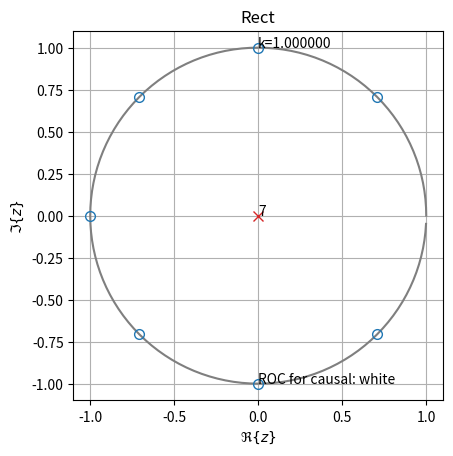
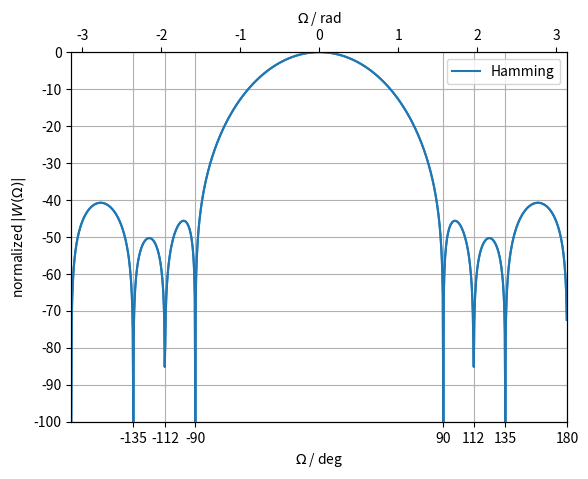

These charts were generated, in order, by the following Python code:
import numpy as np
from matplotlib import pyplot as plt
from matplotlib.patches import Circle
from numpy.fft import fft, fftshift, ifft
from scipy.signal import tf2zpk
from scipy.signal.windows import chebwin, dpss, hamming, hann, kaiser

def zplane_plot(z, p, k, title_str):
    """Plot pole/zero/gain plot of discrete-time, linear-time-invariant system.

    Note that the for-loop handling might be not very efficient
    for very long FIRs

    z...array of zeros in z-plane
    p...array of poles in z-zplane
    k...gain factor

[redacted]
    URL = ('https://github.com/spatialaudio/signals-and-systems-exercises/'
           'blob/master/sig_sys_tools.py')

    currently we don't use the ax input parameter, we rather just plot
    in hope for getting an appropriate place for it from the calling function
    """
    # draw unit circle
    Nf = 2**7
    Om = np.arange(Nf) * 2 * np.pi / Nf
    plt.plot(np.cos(Om), np.sin(Om), "C7")

    try:  # TBD: check if this pole is compensated by a zero
        circle = Circle((0, 0), radius=np.max(np.abs(p)), color="C7", alpha=0.15)
        plt.gcf().gca().add_artist(circle)
    except ValueError:
        print("no pole at all, ROC is whole z-plane")

    zu, zc = np.unique(z, return_counts=True)  # find and count unique zeros
    for zui, zci in zip(zu, zc):  # plot them individually
        plt.plot(
            np.real(zui), np.imag(zui), ms=7, color="C0", marker="o", fillstyle="none"
        )
        if zci > 1:  # if multiple zeros exist then indicate the count
            plt.text(np.real(zui), np.imag(zui), zci)

    pu, pc = np.unique(p, return_counts=True)  # find and count unique poles
    for pui, pci in zip(pu, pc):  # plot them individually
        plt.plot(np.real(pui), np.imag(pui), ms=7, color="C3", marker="x")
        if pci > 1:  # if multiple poles exist then indicate the count
            plt.text(np.real(pui), np.imag(pui), pci)

    plt.text(0, +1, "k=%f" % k)
    plt.text(0, -1, "ROC for causal: white")
    plt.axis("square")
    # plt.axis([-2, 2, -2, 2])
    plt.xlabel(r"$\Re\{z\}$")
    plt.ylabel(r"$\Im\{z\}$")
    plt.title(title_str)
    plt.grid(True)


def freq_resp(w, label_str, Nz=2**10):
    Omega = 2 * np.pi / Nz * np.arange(Nz)
    W = np.zeros(Nz)
    W[0:N] = w
    W = fftshift(fft(W))
    W /= np.max(np.abs(W))
    W = np.abs(W)
    W[W < 10 ** (-100 / 20)] = 10 ** (-100 / 20)  # avoid log10(0)
    fig = plt.figure()
    ax1 = fig.add_subplot(111)
    ax2 = ax1.twiny()
    ax1.plot(Omega / np.pi * 180 - 180, 20 * np.log10(W), label=label_str)
    ax1.set_xlabel(r"$\Omega$ / deg")
    ax1.set_ylabel(r"normalized $|W(\Omega)|$")
    ax1.set_xticks(np.angle(z) * 180 / np.pi)
    ax1.set_yticks(np.arange(-100, 10, 10))
    ax1.set_xlim(-180, 180)
    ax1.set_ylim(-100, 0)
    ax1.legend()
    ax1.grid(True, which="both")
    ax2.plot(Omega - np.pi, 20 * np.log10(W))
    ax2.set_xlabel(r"$\Omega$ / rad")
    ax2.set_xlim(-np.pi, np.pi);

N = 8  # length of window

# don't change, this is needed below repeatedly:
k = np.arange(N)
a = np.zeros(N)
a[0] = 1

w = np.ones(N)
[z, p, gain] = tf2zpk(w, a)
# zeros
print("zeros: angle in deg", np.angle(z) * 180 / np.pi)
print("zeros: abs", np.abs(z))
# zeros are equiangularly aligned on! the unit circle

zplane_plot(z, p, gain, "Rect")

freq_resp(w, "Rect")

# a symmetric Hann window, two zeros are not used on! the unit circle
w = (1 - np.cos(2 * np.pi / N * (k + 1 / 2))) / 2
print("my hann:", w)
[z, p, gain] = tf2zpk(w, a)

# Note that our Hann window above differs from the numpy/scipy definitions:
# our window does start and end with a non-zero coefficient, while numpy/scipy
# versions start/end with zeros effectively using two samples less for
# signal analysis/filter design
w_tmpn = np.hanning(N)  # numpy, note: 'hanning' is an old naming to be avoided
w_tmps = hann(N)  # scipy version
w_tmp = 0.5 - 0.5 * np.cos(2 * np.pi / (N - 1) * (k))  # manual version
print("numpy == scipy?", np.allclose(w_tmpn, w_tmps))
print("equal to manual?", np.allclose(w_tmpn, w_tmp))
print("numpy/scipy hann:", w_tmp)

# zeros
print("zeros: angle in deg", np.angle(z) * 180 / np.pi)
print("zeros: abs", np.abs(z))

zplane_plot(z, p, gain, "Hann")

freq_resp(w, "Hann")

# a symmetric Hamming window
# we put notches into the two sidelobes 'left/right' of the main lobe
# of the above defined symmetric Hann window,
# thus here all zeros are used on! the unit circle
# which improves side lobe attenuation
w = 0.54 - 0.46 * np.cos(2 * np.pi / N * (k + 1 / 2))
print("my hamming:", w)
[z, p, gain] = tf2zpk(w, a)

# Note that our Hamming window above differs from the numpy/scipy definitions
w_tmpn = np.hamming(N)
w_tmps = hamming(N)
w_tmp = 0.54 - 0.46 * np.cos(2 * np.pi / (N - 1) * (k))
print("numpy == scipy?", np.allclose(w_tmpn, w_tmps))
print("equal to manual?", np.allclose(w_tmpn, w_tmp))
print("numpy/scipy hamming:", w_tmp)

# +-112.03298762 is approx +-(90 + 135) / 2
# this is the angle of the first side lobe
print("zeros-> angle in deg:", np.angle(z) * 180 / np.pi)
# so put a zero in the middle of the 'first/last' two zeros
# now all zeros are on! the unit circle, leading to an optimum design

# zeros
print("zeros: angle in deg", np.angle(z) * 180 / np.pi)
print("zeros: abs", np.abs(z))
# all zeros on! the unit circle (since all np.abs(z) == 1)

zplane_plot(z, p, gain, "Hamming")

freq_resp(w, "Hamming")